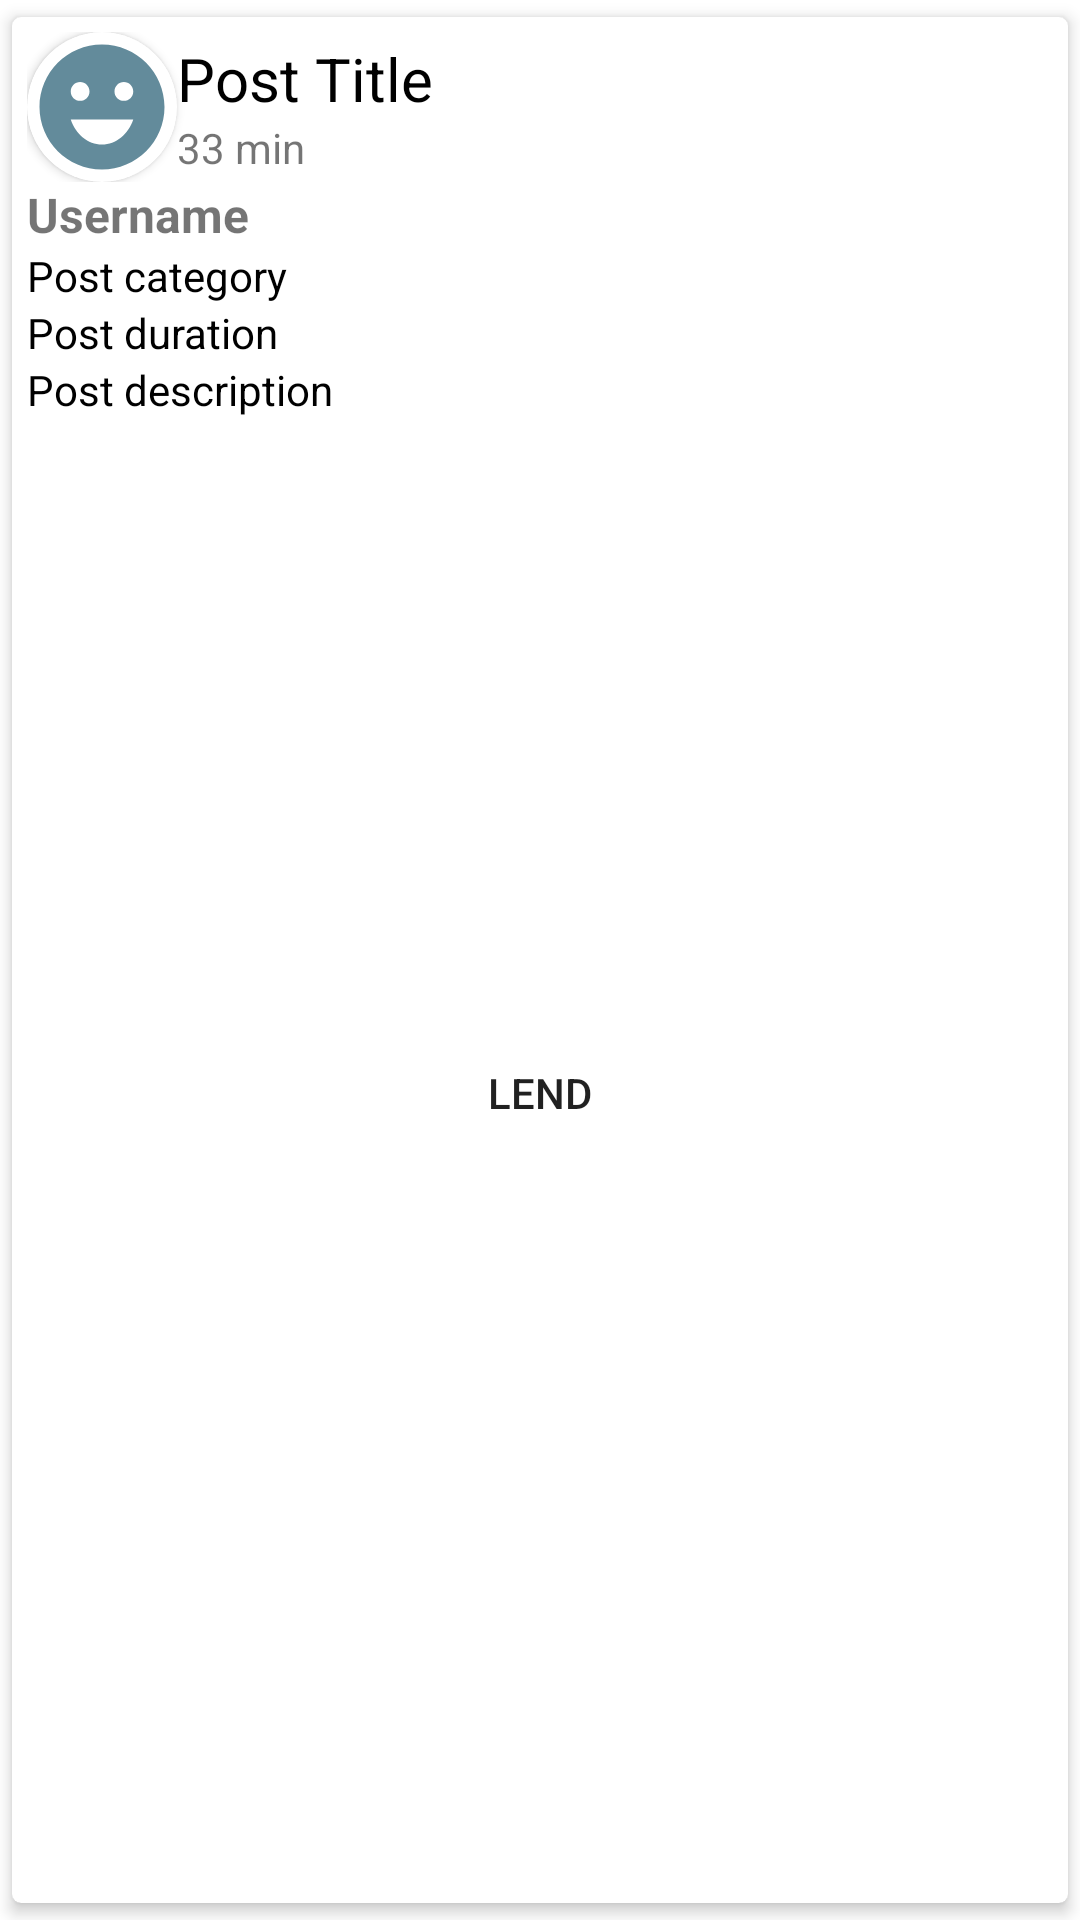

Write the Android layout XML for this screen, with the resource values it uses.
<!-- AndroidManifest.xml: application theme Theme.ShareME -->
<!-- res/layout/lend_row_posts.xml -->
<?xml version="1.0" encoding="utf-8"?>
<androidx.cardview.widget.CardView xmlns:android="http://schemas.android.com/apk/res/android"
    android:layout_width="match_parent"
    android:layout_height="wrap_content"
    xmlns:app="http://schemas.android.com/apk/res-auto"
    app:cardCornerRadius="3dp"
    app:cardElevation="3dp"
    app:contentPadding="5dp"
    app:cardUseCompatPadding="true"
    app:cardBackgroundColor="@color/white">

    <LinearLayout
        android:layout_width="match_parent"
        android:layout_height="wrap_content"
        android:orientation="vertical">

        <LinearLayout
            android:layout_width="match_parent"
            android:layout_height="wrap_content"
            android:orientation="horizontal"
            android:gravity="center_vertical">

            <androidx.cardview.widget.CardView
                android:id="@+id/userPfp_card"
                android:layout_width="50dp"
                android:layout_height="50dp"
                app:cardCornerRadius="30dp">
                <ImageView
                    android:id="@+id/userPfp_image"
                    android:src="@drawable/ic_baseline_emoji_emotions_24"
                    android:layout_width="match_parent"
                    android:layout_height="match_parent"
                    android:scaleType="centerCrop"/>
            </androidx.cardview.widget.CardView>

            <LinearLayout
                android:layout_width="0dp"
                android:layout_height="wrap_content"
                android:orientation="vertical"
                android:layout_weight="1">
                <TextView
                    android:id="@+id/postTitle_txt"
                    android:text="Post Title"
                    android:textColor="@color/black"
                    android:textSize="20sp"
                    android:layout_width="wrap_content"
                    android:layout_height="wrap_content"/>
                <TextView
                    android:id="@+id/postTime_txt"
                    android:text="33 min"
                    android:layout_width="wrap_content"
                    android:layout_height="wrap_content"/>
            </LinearLayout>
        </LinearLayout>

        <TextView
            android:id="@+id/username_txt"
            android:layout_width="match_parent"
            android:layout_height="wrap_content"
            android:textSize="16sp"
            android:textStyle="bold"
            android:text="Username"
            android:autoLink="all"/>
        <TextView
            android:id="@+id/postCategory_txt"
            android:layout_width="match_parent"
            android:layout_height="wrap_content"
            android:text="Post category"
            android:textColor="@color/black"
            android:autoLink="all"/>
        <TextView
            android:id="@+id/postDuration_txt"
            android:layout_width="match_parent"
            android:layout_height="wrap_content"
            android:text="Post duration"
            android:textColor="@color/black"
            android:autoLink="all"/>
        <TextView
            android:id="@+id/postDescription_txt"
            android:layout_width="match_parent"
            android:layout_height="wrap_content"
            android:text="Post description"
            android:textColor="@color/black"
            android:autoLink="all"/>
        <ImageView
            android:id="@+id/postImage_image"
            android:layout_width="match_parent"
            android:layout_height="200dp"
            android:background="@color/white"/>

        <View
            android:layout_width="match_parent"
            android:layout_height="1dp"
            android:background="@color/white"/>

        <LinearLayout
            android:layout_width="match_parent"
            android:layout_height="wrap_content"
            android:orientation="horizontal"
            android:gravity="center">
            <Button
                android:id="@+id/lend_btn"
                android:layout_width="wrap_content"
                android:layout_height="wrap_content"
                android:layout_weight="1"
                android:background="@null"
                android:text="LEND"/>
        </LinearLayout>

    </LinearLayout>

</androidx.cardview.widget.CardView>
<!-- resources referenced by this layout -->
<resources>
  <color name="black">#FF000000</color>
  <color name="white">#FFFFFFFF</color>
  <!-- drawable ic_baseline_emoji_emotions_24 (drawable) -->
  <vector android:height="24dp" android:tint="#638B9B"
      android:viewportHeight="24" android:viewportWidth="24"
      android:width="24dp" xmlns:android="http://schemas.android.com/apk/res/android">
      <path android:fillColor="@android:color/white" android:pathData="M11.99,2C6.47,2 2,6.48 2,12c0,5.52 4.47,10 9.99,10C17.52,22 22,17.52 22,12C22,6.48 17.52,2 11.99,2zM8.5,8C9.33,8 10,8.67 10,9.5S9.33,11 8.5,11S7,10.33 7,9.5S7.67,8 8.5,8zM12,18c-2.28,0 -4.22,-1.66 -5,-4h10C16.22,16.34 14.28,18 12,18zM15.5,11c-0.83,0 -1.5,-0.67 -1.5,-1.5S14.67,8 15.5,8S17,8.67 17,9.5S16.33,11 15.5,11z"/>
  </vector>
  <style name="Theme.ShareME" parent="Theme.MaterialComponents.DayNight.DarkActionBar">
          
          <item name="colorPrimary">@color/orange_yellow</item>
          <item name="colorPrimaryVariant">@color/black</item>
          <item name="colorOnPrimary">@color/white</item>
          
          <item name="colorSecondary">@color/teal_200</item>
          <item name="colorSecondaryVariant">@color/teal_700</item>
          <item name="colorOnSecondary">@color/black</item>
          
          <item name="android:statusBarColor" tools:targetApi="l">?attr/colorPrimaryVariant</item>
          
      </style>
  <color name="orange_yellow">#ffb900</color>
  <color name="teal_200">#FF03DAC5</color>
  <color name="teal_700">#FF018786</color>
</resources>
